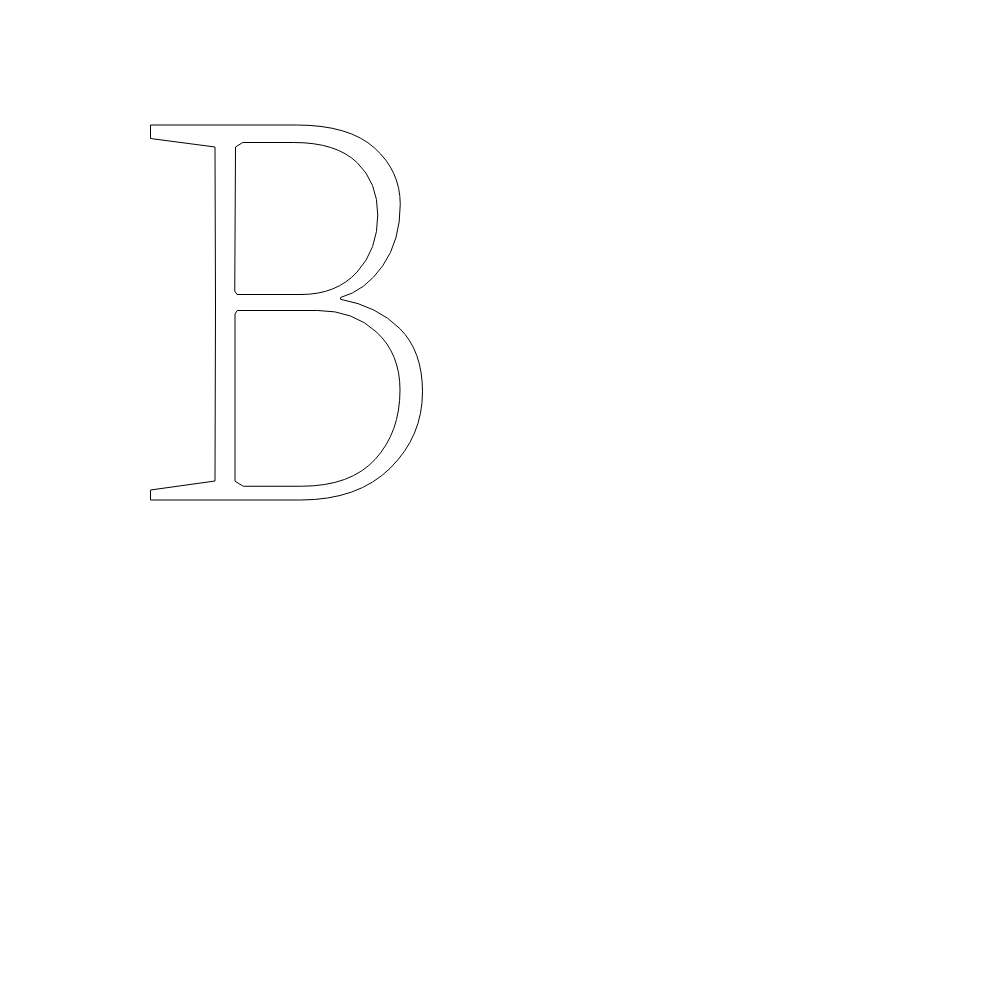
t = 0.00 s
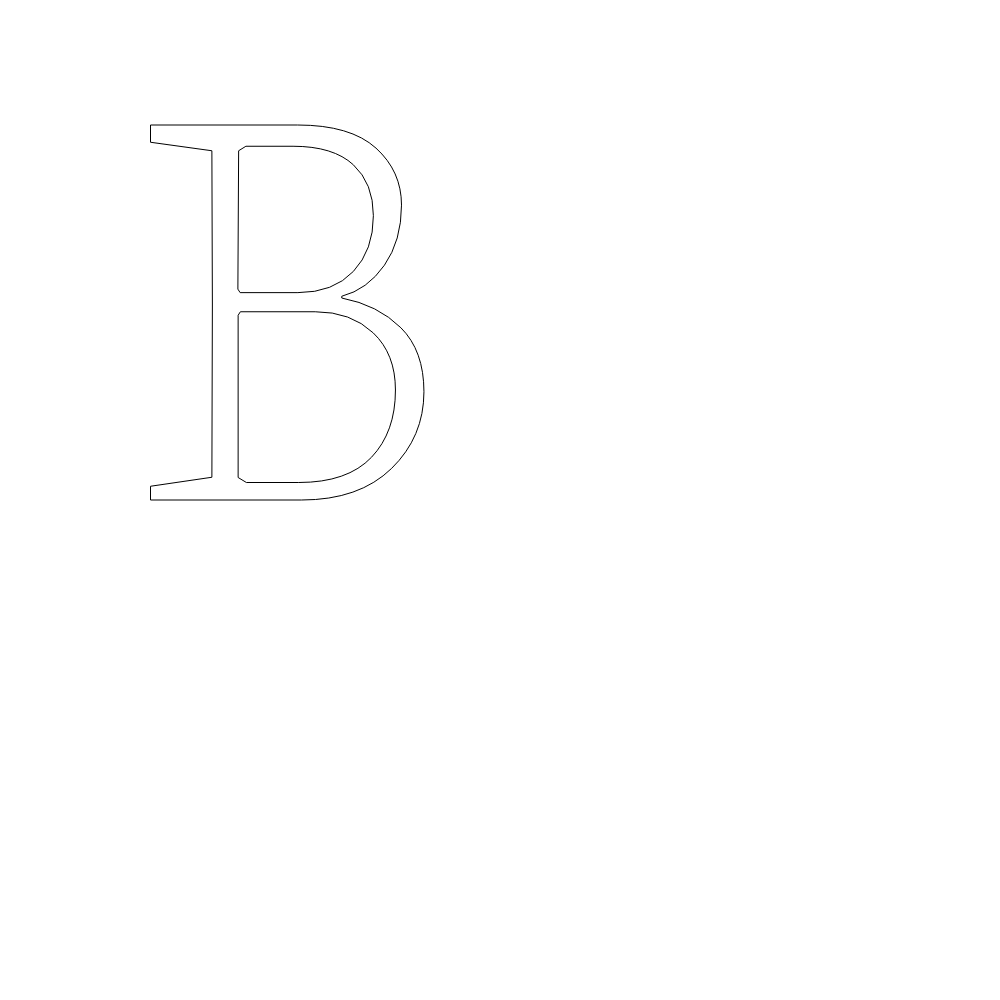
t = 0.63 s
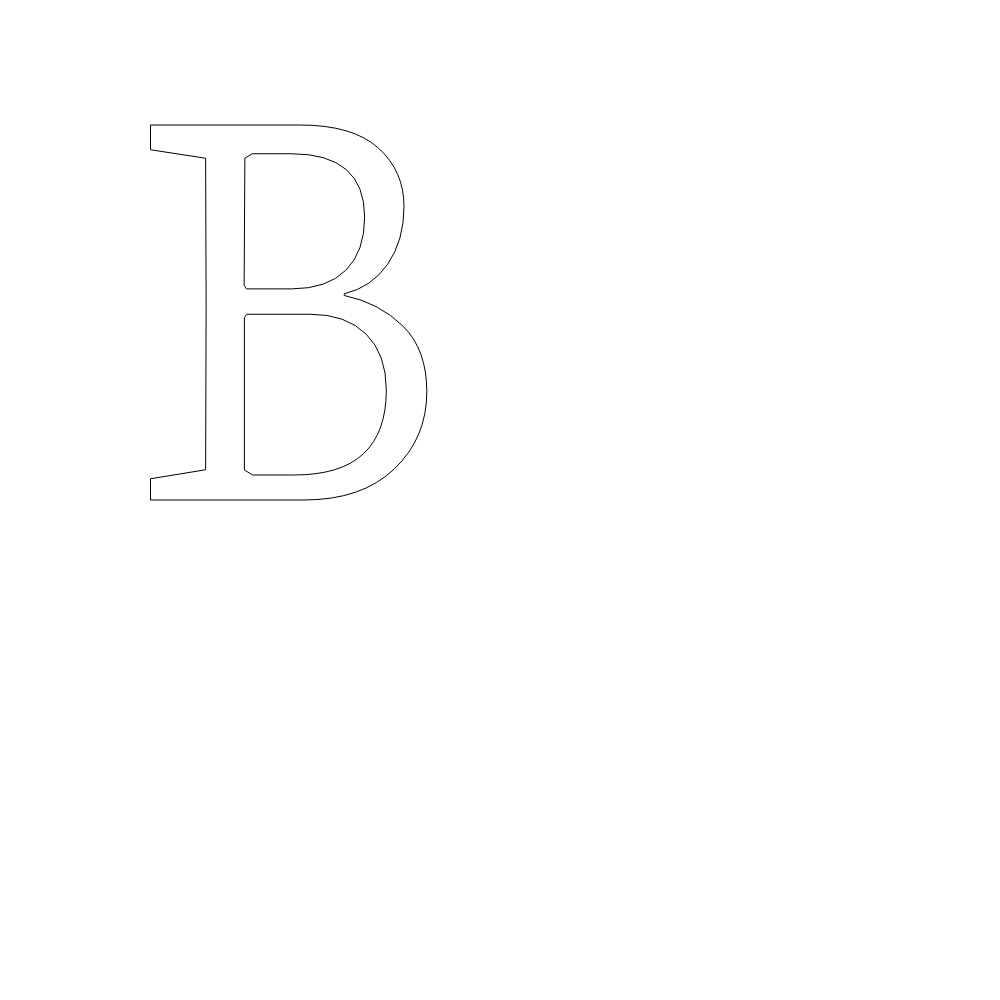
t = 1.88 s
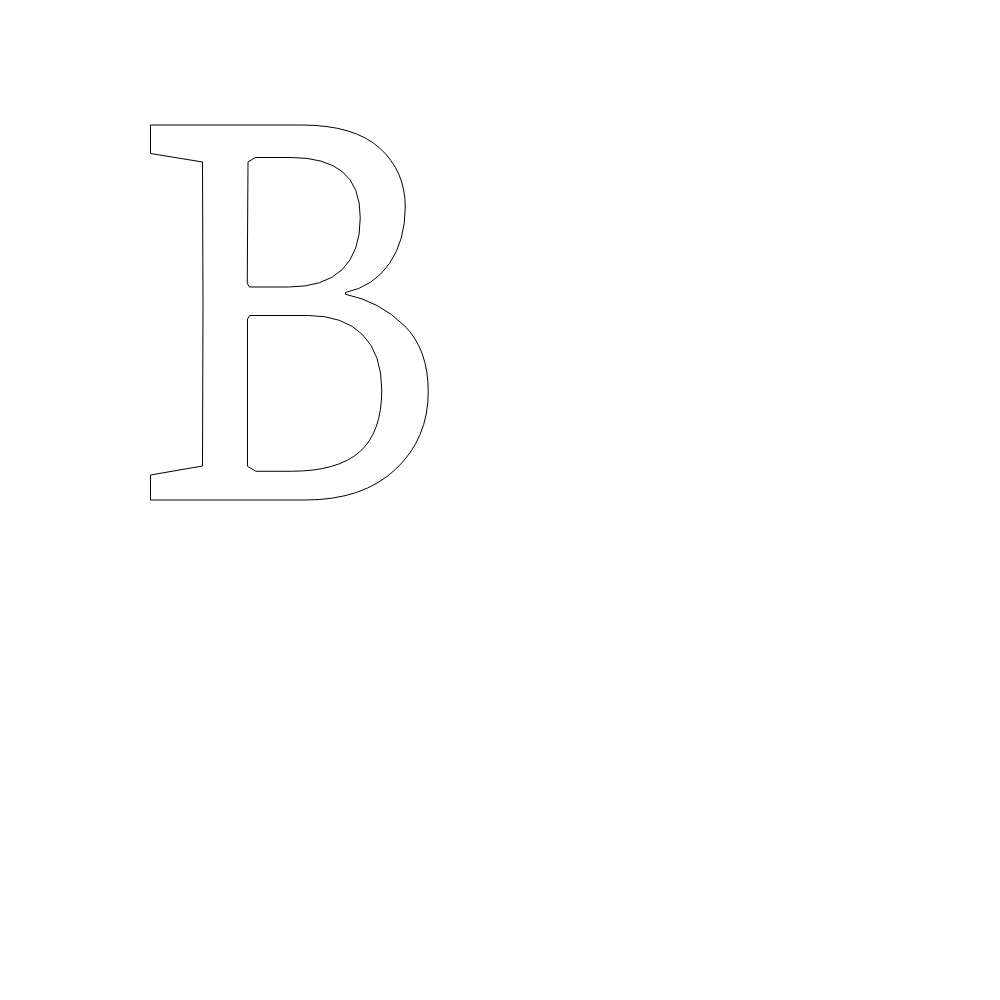
t = 2.50 s
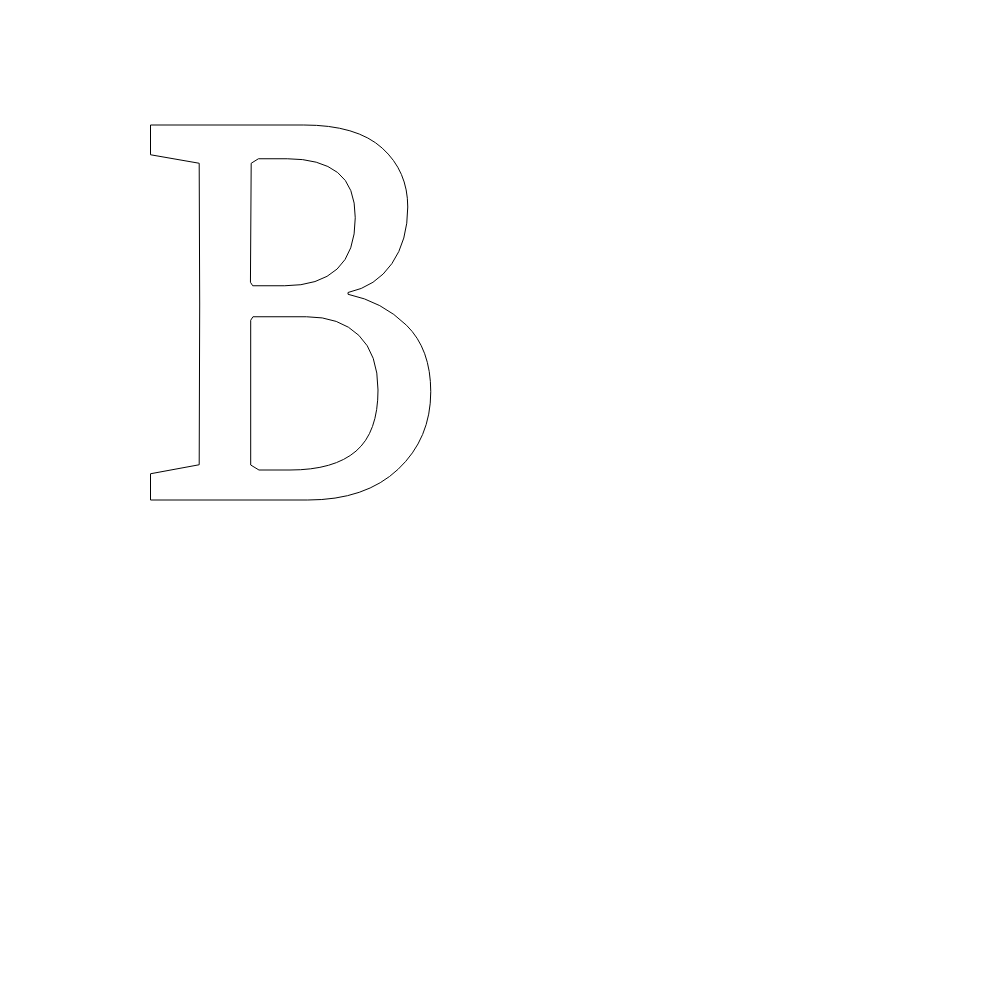
t = 3.13 s
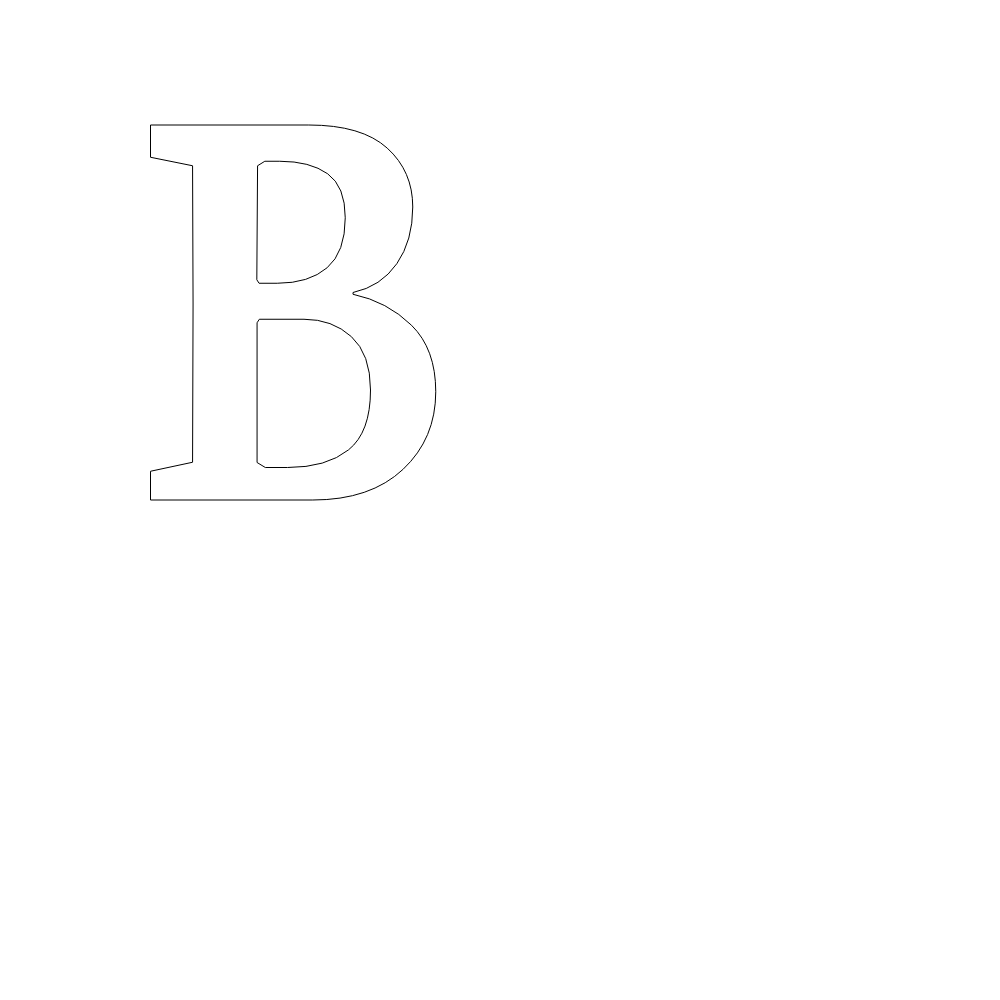
t = 4.38 s

The animated SVG that drew these frames (rendered in a browser with its animation timeline set to each time). Animation: 1 SMIL element (animate=1); one cycle of 5.00 s, repeats indefinitely.

<svg xmlns="http://www.w3.org/2000/svg" width="1000" height="1000" version="1.1" style="background-color:transparent"><g id="svg-transform-group" transform="translate(130,500) scale(0.25,-0.25)"><path style="opacity:1" id="layer-instance" fill="none" stroke="#000" stroke-width="4"><animate attributeName="d" dur="5s" keyTimes="0;0.5;1" repeatCount="indefinite" values="M82 0L82 40L340 76L342 784L340 1412L82 1446L82 1500L665 1500Q877 1500 979 1407.5Q1081 1315 1081 1182Q1081 1037 1011 937Q941 837 842 810L842 803Q989 776 1079.5 685.5Q1170 595 1170 433Q1170 255 1041 127.5Q912 0 681 0ZM420 75L453 55L685 55Q883 55 981.5 163.5Q1080 272 1080 440Q1080 584 987 671Q894 758 751 758L429 758L420 744ZM419 836L428 822L684 822Q826 822 908.5 912Q991 1002 991 1140Q991 1271 907.5 1350.5Q824 1430 655 1430L451 1430L422 1412Z;M82 0L82 100L290 136L292 784L290 1352L82 1386L82 1500L685 1500Q897 1500 999 1407.5Q1101 1315 1101 1172Q1101 1037 1037.5 945.5Q974 854 862 830L862 823Q999 794 1096 699Q1193 604 1193 433Q1193 246 1062.5 123Q932 0 701 0ZM470 135L503 115L645 115Q831 115 919 193Q1007 271 1007 440Q1007 584 930.5 661Q854 738 711 738L479 738L470 724ZM469 866L478 852L634 852Q776 852 848.5 921.5Q921 991 921 1129Q921 1255 850.5 1312.5Q780 1370 644 1370L501 1370L472 1352Z;M82 0L82 120L237 156L239 784L237 1332L82 1366L82 1500L725 1500Q937 1500 1039 1407.5Q1141 1315 1141 1172Q1141 1037 1077.5 945.5Q1014 854 902 830L902 823Q1039 794 1136 699Q1233 604 1233 433Q1233 246 1102.5 123Q972 0 741 0ZM521 155L554 135L625 135Q771 135 859 203Q947 271 947 440Q947 584 870.5 651Q794 718 691 718L530 718L521 704ZM520 886L529 872L574 872Q696 872 768.5 931.5Q841 991 841 1129Q841 1255 770.5 1302.5Q700 1350 584 1350L552 1350L523 1332Z"/></path></g></svg>